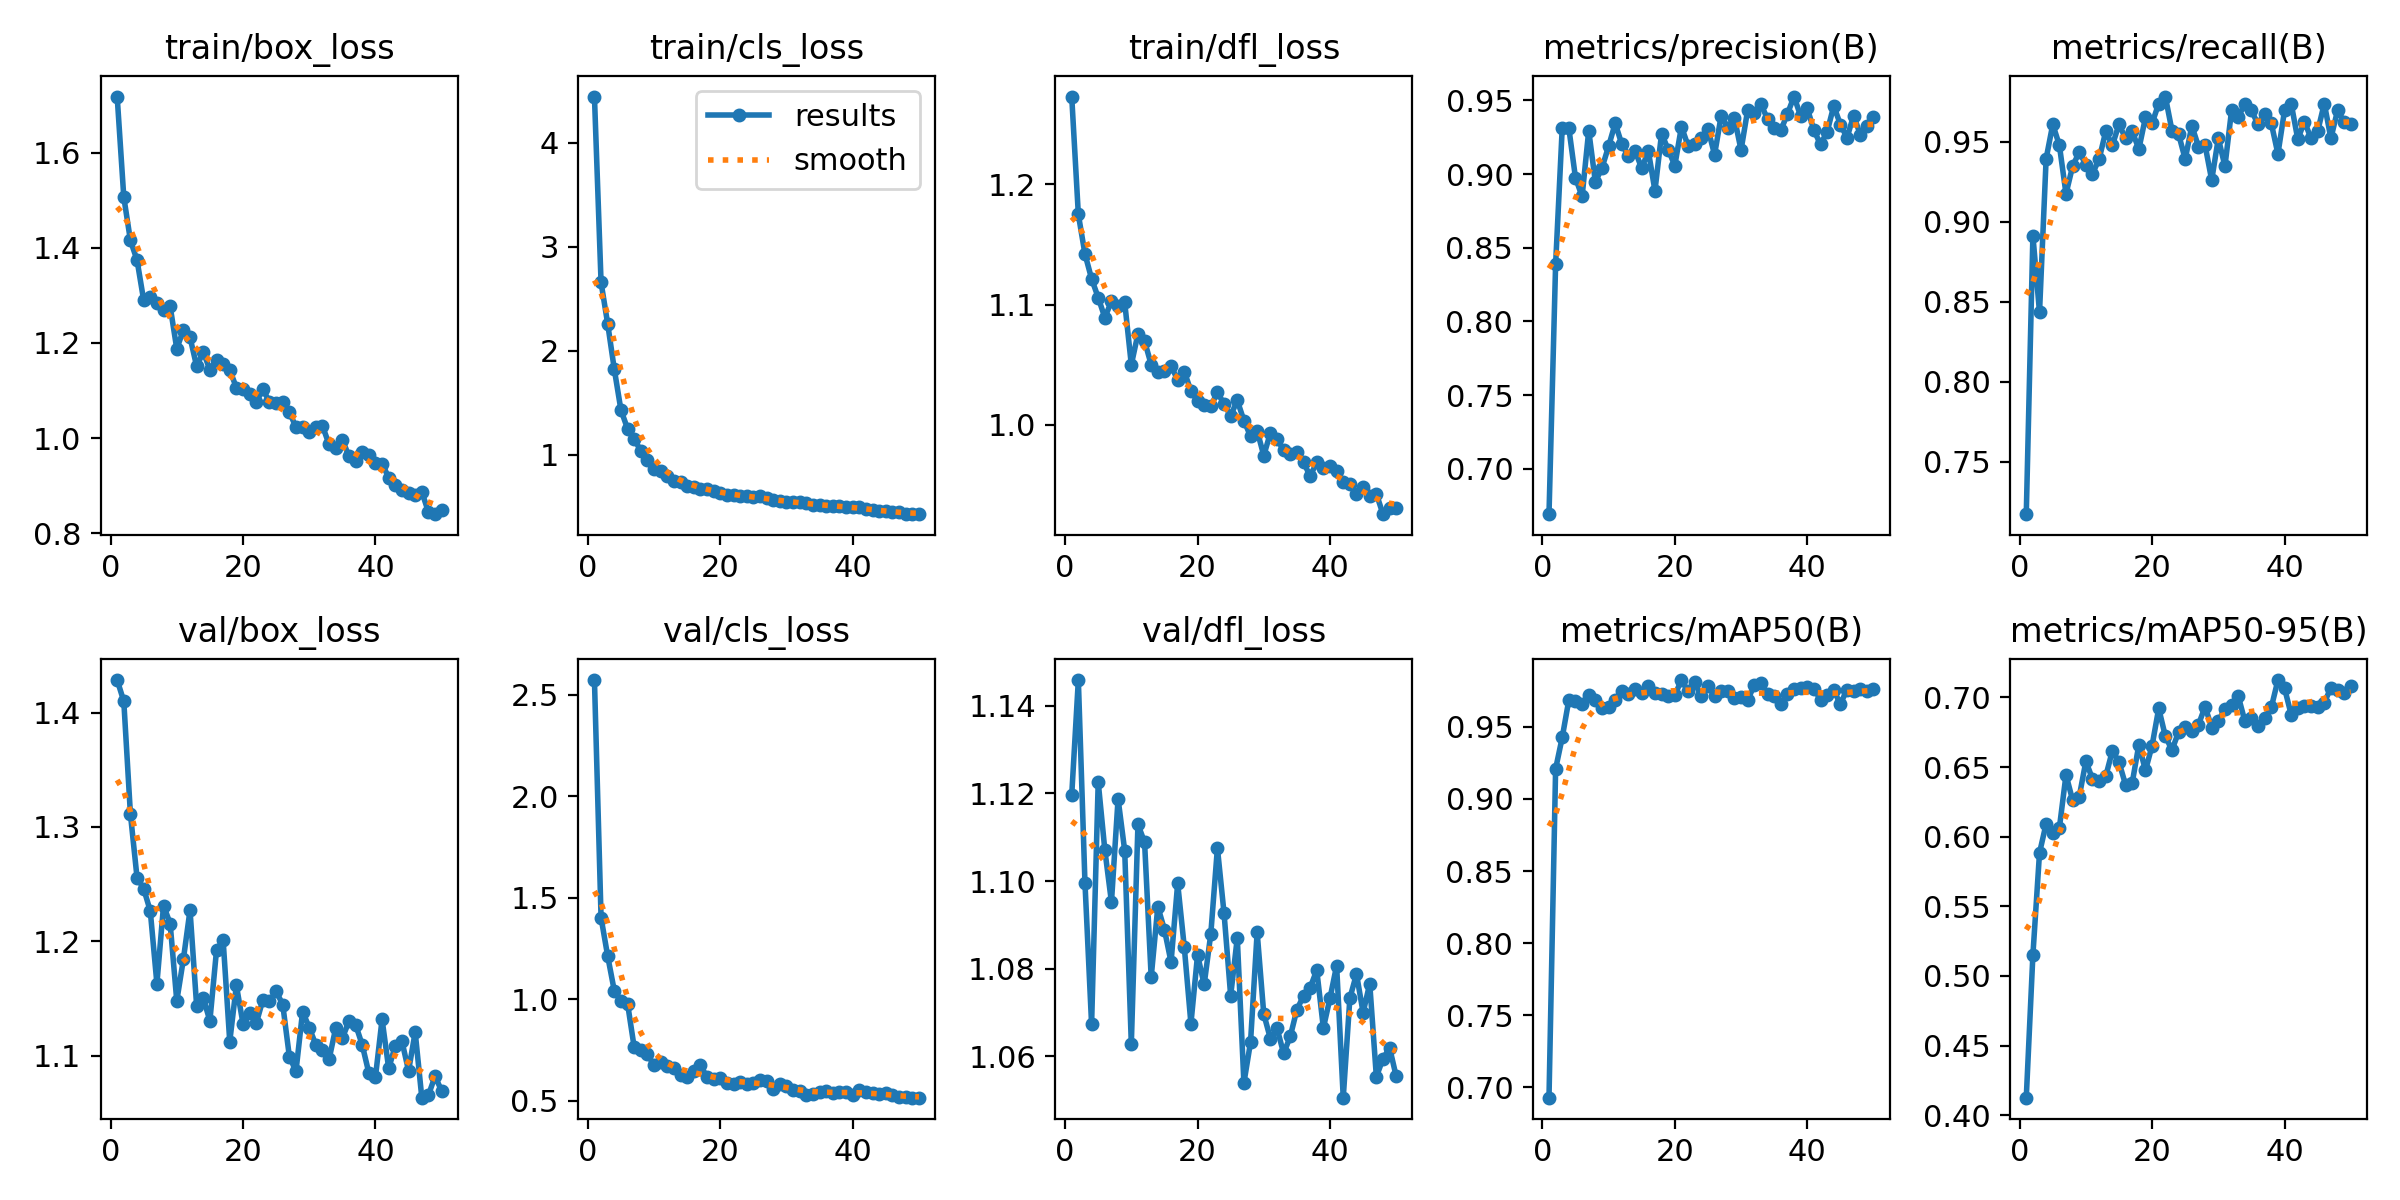

Values plotted in this chart, from the file beside it:
epoch, time, train/box_loss, train/cls_loss, train/dfl_loss, metrics/precision(B), metrics/recall(B), metrics/mAP50(B), metrics/mAP50-95(B), val/box_loss, val/cls_loss, val/dfl_loss, lr/pg0, lr/pg1, lr/pg2
1, 19.16, 1.718, 4.446, 1.273, 0.6693, 0.7174, 0.6929, 0.4125, 1.428, 2.573, 1.12, 0.0006611, 0.0006611, 0.0006611
2, 35.2, 1.506, 2.657, 1.175, 0.8389, 0.8913, 0.9208, 0.515, 1.41, 1.402, 1.146, 0.001301, 0.001301, 0.001301
3, 50.79, 1.416, 2.258, 1.142, 0.9315, 0.8435, 0.9427, 0.5883, 1.311, 1.213, 1.1, 0.001915, 0.001915, 0.001915
4, 66.11, 1.374, 1.821, 1.122, 0.9311, 0.9395, 0.9687, 0.6092, 1.256, 1.042, 1.067, 0.001881, 0.001881, 0.001881
5, 81.41, 1.29, 1.429, 1.106, 0.8975, 0.9609, 0.9679, 0.6029, 1.246, 0.9913, 1.123, 0.001842, 0.001842, 0.001842
6, 96.97, 1.296, 1.249, 1.089, 0.8848, 0.9478, 0.9659, 0.6063, 1.227, 0.979, 1.107, 0.001802, 0.001802, 0.001802
7, 112.3, 1.285, 1.149, 1.103, 0.9295, 0.9175, 0.9719, 0.6444, 1.163, 0.7638, 1.095, 0.001762, 0.001762, 0.001762
8, 127.5, 1.27, 1.037, 1.099, 0.8948, 0.9348, 0.9684, 0.6261, 1.231, 0.7507, 1.119, 0.001723, 0.001723, 0.001723
9, 142.7, 1.277, 0.953, 1.102, 0.9042, 0.9436, 0.9628, 0.6288, 1.216, 0.7291, 1.107, 0.001683, 0.001683, 0.001683
10, 157.9, 1.188, 0.8575, 1.05, 0.9189, 0.9357, 0.9636, 0.6541, 1.148, 0.6753, 1.063, 0.001644, 0.001644, 0.001644
11, 173.1, 1.227, 0.8412, 1.076, 0.9345, 0.9302, 0.9682, 0.6414, 1.184, 0.693, 1.113, 0.001604, 0.001604, 0.001604
12, 188.4, 1.212, 0.7946, 1.07, 0.9202, 0.9391, 0.9748, 0.64, 1.227, 0.6726, 1.109, 0.001564, 0.001564, 0.001564
13, 203.6, 1.151, 0.7475, 1.05, 0.9124, 0.9565, 0.9728, 0.6434, 1.144, 0.6607, 1.078, 0.001525, 0.001525, 0.001525
14, 219, 1.181, 0.7359, 1.044, 0.916, 0.9478, 0.9759, 0.6616, 1.15, 0.6279, 1.094, 0.001485, 0.001485, 0.001485
15, 234.3, 1.144, 0.6967, 1.044, 0.9039, 0.9609, 0.9735, 0.6536, 1.131, 0.6192, 1.089, 0.001446, 0.001446, 0.001446
16, 249.6, 1.165, 0.6921, 1.049, 0.9157, 0.9522, 0.9781, 0.6371, 1.192, 0.6458, 1.081, 0.001406, 0.001406, 0.001406
17, 264.9, 1.156, 0.6702, 1.038, 0.8887, 0.9565, 0.9736, 0.6387, 1.201, 0.6774, 1.099, 0.001366, 0.001366, 0.001366
18, 280.3, 1.143, 0.6681, 1.044, 0.9275, 0.9454, 0.9728, 0.6659, 1.112, 0.6149, 1.085, 0.001327, 0.001327, 0.001327
19, 295.6, 1.106, 0.6525, 1.028, 0.9166, 0.9652, 0.9712, 0.6475, 1.162, 0.6085, 1.067, 0.001287, 0.001287, 0.001287
20, 310.8, 1.103, 0.6295, 1.02, 0.9058, 0.9616, 0.9719, 0.6654, 1.128, 0.6099, 1.083, 0.001248, 0.001248, 0.001248
21, 325.9, 1.093, 0.6113, 1.016, 0.9322, 0.9739, 0.9824, 0.6921, 1.137, 0.587, 1.076, 0.001208, 0.001208, 0.001208
22, 341.1, 1.075, 0.6105, 1.015, 0.9192, 0.9783, 0.9746, 0.6721, 1.128, 0.5813, 1.088, 0.001168, 0.001168, 0.001168
23, 356.5, 1.103, 0.5994, 1.027, 0.9205, 0.957, 0.9808, 0.6622, 1.149, 0.5945, 1.108, 0.001129, 0.001129, 0.001129
24, 372, 1.076, 0.6026, 1.017, 0.9243, 0.9548, 0.9711, 0.6751, 1.148, 0.5848, 1.093, 0.001089, 0.001089, 0.001089
25, 387.6, 1.074, 0.5927, 1.008, 0.9309, 0.9391, 0.9779, 0.679, 1.156, 0.5891, 1.074, 0.00105, 0.00105, 0.00105
26, 403.1, 1.077, 0.6, 1.02, 0.9132, 0.96, 0.9715, 0.6761, 1.145, 0.6022, 1.087, 0.00101, 0.00101, 0.00101
27, 418.5, 1.055, 0.5814, 1.004, 0.9396, 0.947, 0.9746, 0.6803, 1.099, 0.5957, 1.054, 0.0009704, 0.0009704, 0.0009704
28, 433.8, 1.023, 0.5598, 0.9906, 0.9316, 0.9478, 0.975, 0.6934, 1.087, 0.5599, 1.063, 0.0009308, 0.0009308, 0.0009308
29, 449.2, 1.023, 0.5502, 0.9952, 0.9382, 0.9261, 0.9697, 0.6784, 1.139, 0.583, 1.088, 0.0008912, 0.0008912, 0.0008912
30, 464.6, 1.013, 0.5437, 0.9745, 0.9163, 0.9522, 0.9706, 0.683, 1.125, 0.5729, 1.07, 0.0008516, 0.0008516, 0.0008516
31, 479.8, 1.023, 0.5453, 0.9934, 0.9435, 0.9348, 0.9684, 0.6919, 1.11, 0.554, 1.064, 0.000812, 0.000812, 0.000812
32, 494.9, 1.026, 0.5424, 0.9882, 0.9412, 0.9696, 0.979, 0.6948, 1.105, 0.5488, 1.066, 0.0007724, 0.0007724, 0.0007724
33, 510.3, 0.9868, 0.5303, 0.9789, 0.9474, 0.9652, 0.9803, 0.7011, 1.097, 0.5305, 1.061, 0.0007328, 0.0007328, 0.0007328
34, 525.5, 0.979, 0.5158, 0.9761, 0.9374, 0.9739, 0.9729, 0.6831, 1.124, 0.5356, 1.065, 0.0006932, 0.0006932, 0.0006932
35, 540.8, 0.997, 0.5175, 0.9773, 0.9315, 0.9696, 0.971, 0.6854, 1.116, 0.5446, 1.071, 0.0006536, 0.0006536, 0.0006536
36, 555.9, 0.9619, 0.508, 0.9688, 0.9296, 0.9609, 0.9655, 0.6795, 1.13, 0.5462, 1.074, 0.000614, 0.000614, 0.000614
37, 571.2, 0.9526, 0.5078, 0.9575, 0.9408, 0.9674, 0.9724, 0.6854, 1.127, 0.5368, 1.076, 0.0005744, 0.0005744, 0.0005744
38, 586.4, 0.9719, 0.504, 0.9687, 0.9526, 0.9615, 0.976, 0.6928, 1.11, 0.5414, 1.08, 0.0005348, 0.0005348, 0.0005348
39, 601.7, 0.9645, 0.4955, 0.964, 0.9393, 0.9424, 0.9771, 0.7125, 1.085, 0.5454, 1.066, 0.0004952, 0.0004952, 0.0004952
40, 617, 0.9484, 0.492, 0.9656, 0.9446, 0.9696, 0.9776, 0.7066, 1.081, 0.5282, 1.073, 0.0004556, 0.0004556, 0.0004556
41, 633.2, 0.9467, 0.4992, 0.9617, 0.9298, 0.9739, 0.9765, 0.6877, 1.132, 0.5529, 1.081, 0.000416, 0.000416, 0.000416
42, 648.6, 0.9172, 0.4769, 0.9524, 0.9201, 0.9516, 0.9688, 0.6922, 1.089, 0.5418, 1.051, 0.0003764, 0.0003764, 0.0003764
43, 663.7, 0.9011, 0.4711, 0.9506, 0.9287, 0.9626, 0.972, 0.6937, 1.109, 0.5377, 1.073, 0.0003368, 0.0003368, 0.0003368
44, 678.9, 0.8913, 0.4565, 0.9424, 0.9463, 0.9522, 0.9752, 0.6936, 1.113, 0.5332, 1.079, 0.0002972, 0.0002972, 0.0002972
45, 694.1, 0.8858, 0.453, 0.9487, 0.9336, 0.9565, 0.9658, 0.6931, 1.087, 0.5376, 1.07, 0.0002576, 0.0002576, 0.0002576
46, 709.3, 0.8806, 0.4468, 0.9406, 0.9247, 0.9739, 0.9758, 0.6963, 1.121, 0.5309, 1.077, 0.000218, 0.000218, 0.000218
47, 724.6, 0.8873, 0.4515, 0.9427, 0.9397, 0.9522, 0.9747, 0.7068, 1.063, 0.5182, 1.055, 0.0001784, 0.0001784, 0.0001784
48, 739.8, 0.845, 0.4298, 0.9257, 0.9269, 0.9696, 0.9765, 0.7054, 1.066, 0.5163, 1.059, 0.0001388, 0.0001388, 0.0001388
49, 755.2, 0.8404, 0.4269, 0.9305, 0.9326, 0.9626, 0.9749, 0.7033, 1.082, 0.5154, 1.062, 9.92e-05, 9.92e-05, 9.92e-05
50, 770.8, 0.8486, 0.4274, 0.931, 0.9388, 0.9609, 0.9764, 0.7083, 1.069, 0.5154, 1.055, 5.96e-05, 5.96e-05, 5.96e-05
